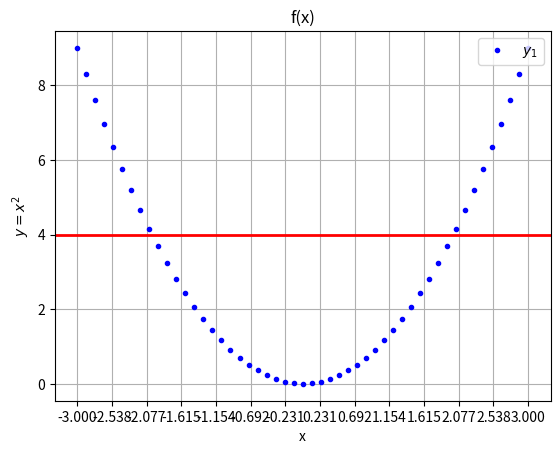

The matplotlib source for this figure:
import matplotlib.pyplot as plt
import numpy as np

#datos de prueba (numpy solo es para probar, no es necesario al graficar de verdad en el proyecto)
x=np.linspace(-3,3,51)
y=x**2

#graficador + etiquetas
plt.plot(x,y,'b.',label=r'$y_1$')
plt.xlabel('x')
plt.ylabel(r'$y=x^2$') #se pone r para formato "raw" y los $ encierran el texto para armarlo mas legible

plt.title('f(x)')
plt.legend(loc=1)
plt.grid(True)

plt.xticks(np.linspace(-3,3,14)) #(punto inicial, punto final, cantidad de separaciones entre a y b)
#si se quiere separar pero en y se escribe: plt.yticks

#linea horizontal o vertical
plt.axhline(4,color='r',lw=2)
#si se quiere la linea recta vertical es: plt.axvline. Horizontal: plt.axhline

plt.show()

#https://matplotlib.org/stable/api/_as_gen/matplotlib.pyplot.savefig.html
#nos servira para exportar graficos a png